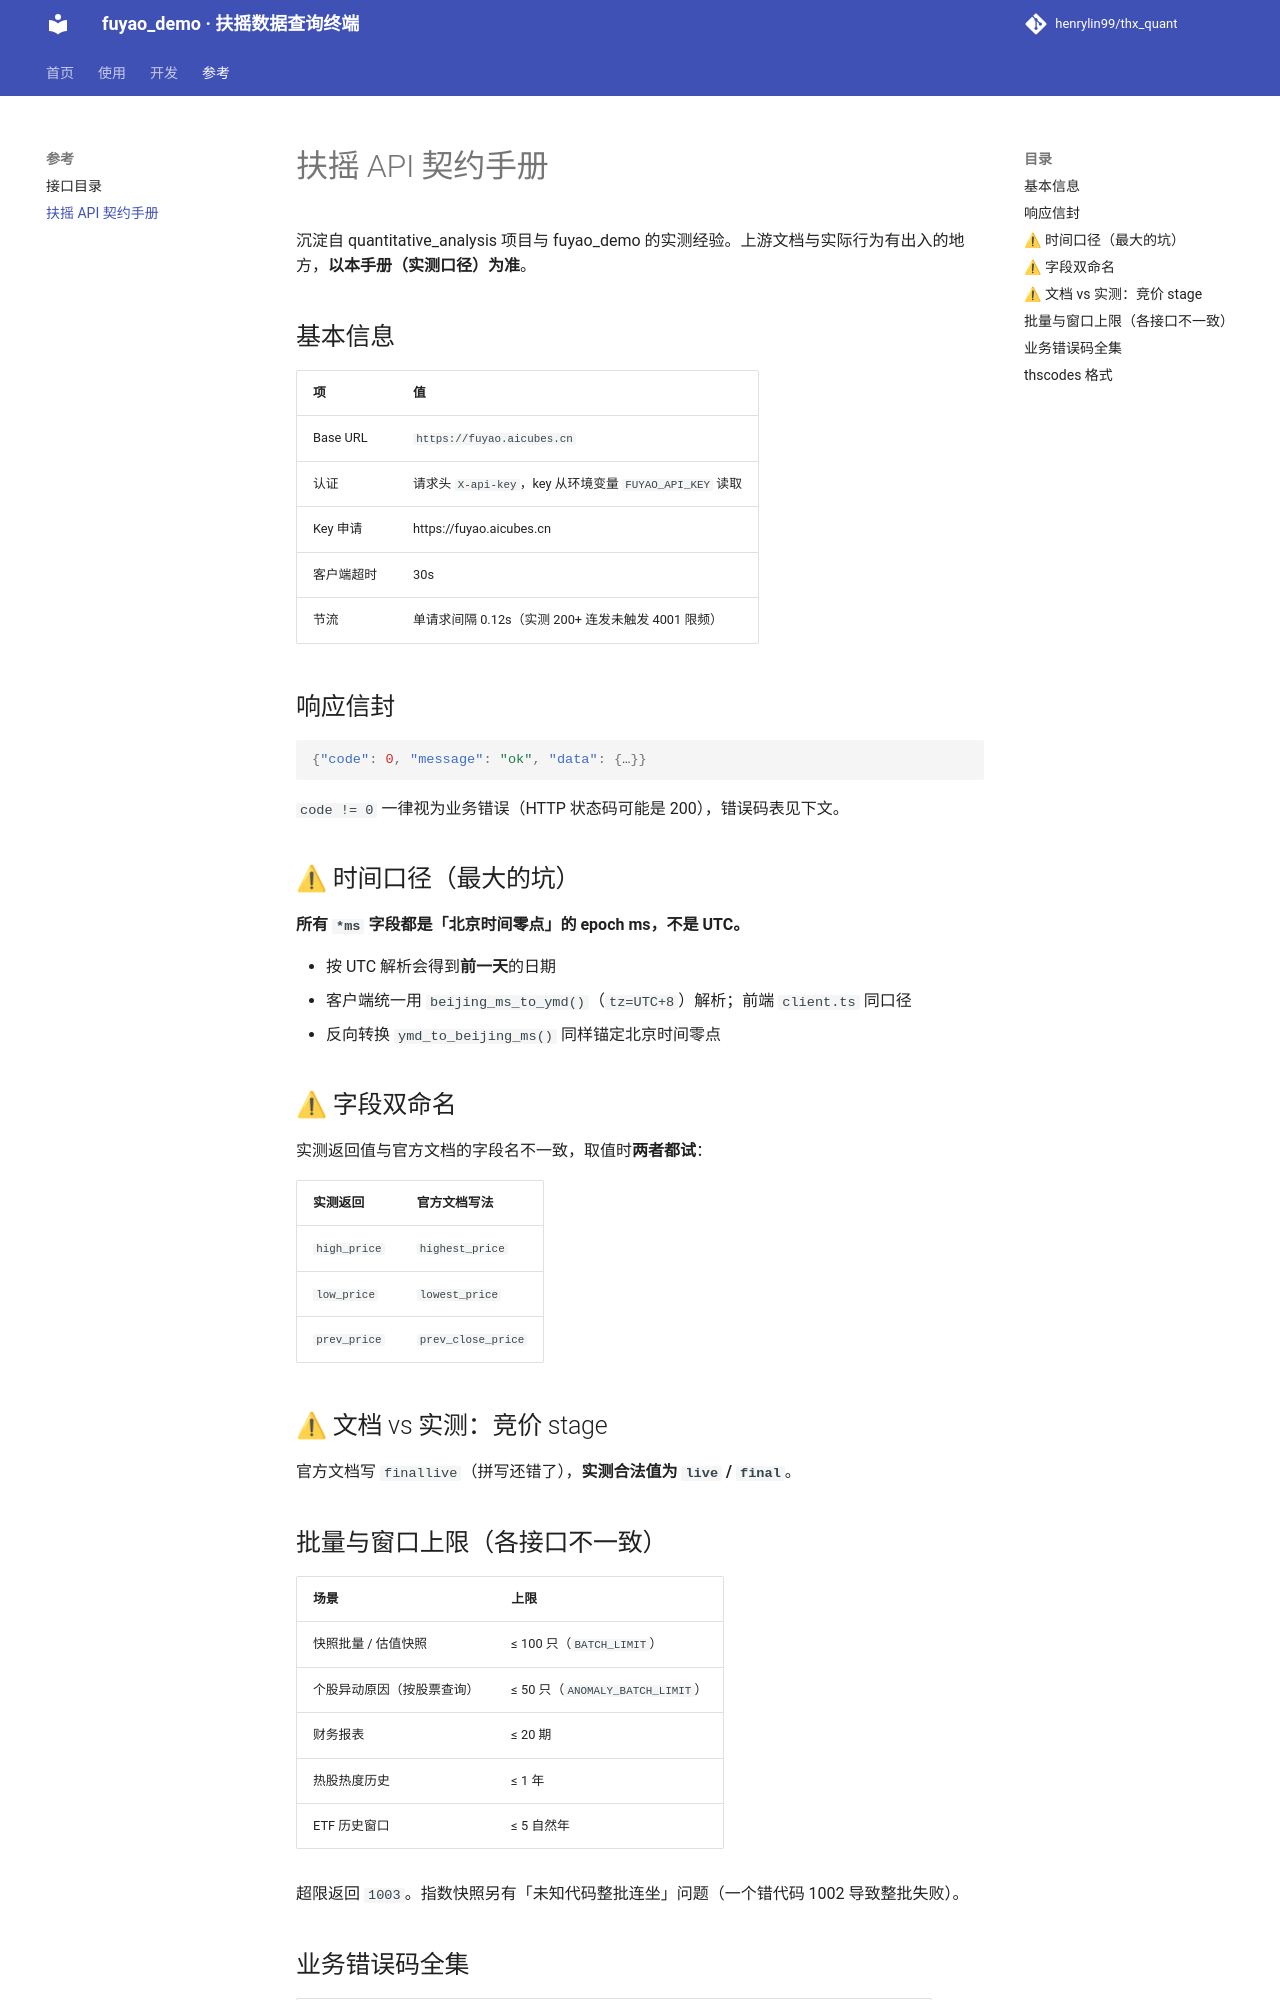

repository: henrylin99/thx_quant · page: api-contract/index.html · generator: mkdocs

# 扶摇 API 契约手册

沉淀自 quantitative_analysis 项目与 fuyao_demo 的实测经验。上游文档与实际行为有出入的地方，**以本手册（实测口径）为准**。

## 基本信息

| 项 | 值 |
|---|---|
| Base URL | `https://fuyao.aicubes.cn` |
| 认证 | 请求头 `X-api-key`，key 从环境变量 `FUYAO_API_KEY` 读取 |
| Key 申请 | https://fuyao.aicubes.cn |
| 客户端超时 | 30s |
| 节流 | 单请求间隔 0.12s（实测 200+ 连发未触发 4001 限频） |

## 响应信封

```json
{"code": 0, "message": "ok", "data": {…}}
```

`code != 0` 一律视为业务错误（HTTP 状态码可能是 200），错误码表见下文。

## ⚠ 时间口径（最大的坑）

**所有 `*ms` 字段都是「北京时间零点」的 epoch ms，不是 UTC。**

- 按 UTC 解析会得到**前一天**的日期
- 客户端统一用 `beijing_ms_to_ymd()`（`tz=UTC+8`）解析；前端 `client.ts` 同口径
- 反向转换 `ymd_to_beijing_ms()` 同样锚定北京时间零点

## ⚠ 字段双命名

实测返回值与官方文档的字段名不一致，取值时**两者都试**：

| 实测返回 | 官方文档写法 |
|---|---|
| `high_price` | `highest_price` |
| `low_price` | `lowest_price` |
| `prev_price` | `prev_close_price` |

## ⚠ 文档 vs 实测：竞价 stage

官方文档写 `finallive`（拼写还错了），**实测合法值为 `live` / `final`**。

## 批量与窗口上限（各接口不一致）

| 场景 | 上限 |
|---|---|
| 快照批量 / 估值快照 | ≤ 100 只（`BATCH_LIMIT`） |
| 个股异动原因（按股票查询） | ≤ 50 只（`ANOMALY_BATCH_LIMIT`） |
| 财务报表 | ≤ 20 期 |
| 热股热度历史 | ≤ 1 年 |
| ETF 历史窗口 | ≤ 5 自然年 |

超限返回 `1003`。指数快照另有「未知代码整批连坐」问题（一个错代码 1002 导致整批失败）。
